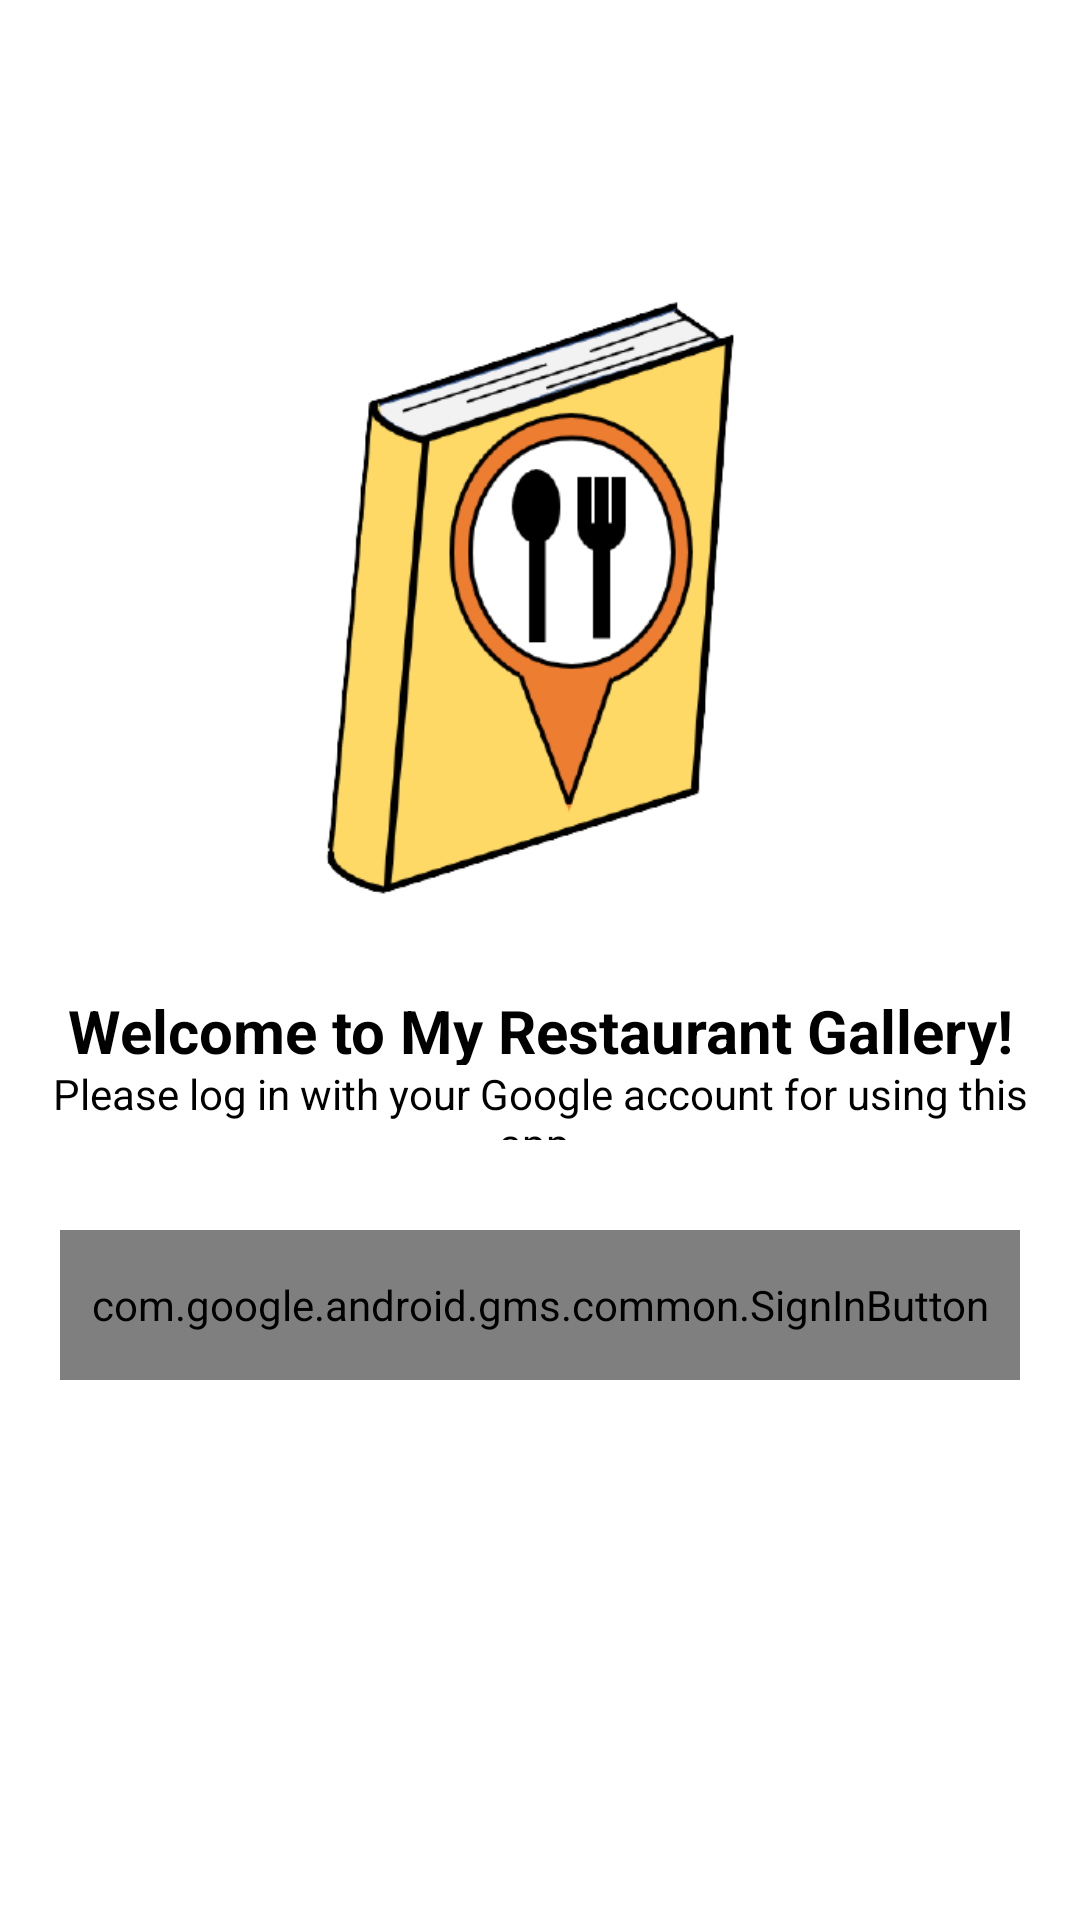

Reconstruct the res/layout file that produces this screen, plus the resources it refers to.
<!-- AndroidManifest.xml: application theme AppTheme -->
<!-- res/layout/activity_login.xml -->
<?xml version="1.0" encoding="utf-8"?>
<LinearLayout xmlns:android="http://schemas.android.com/apk/res/android"
    android:layout_width="match_parent"
    android:layout_height="match_parent"
    android:orientation="vertical"
    android:weightSum="10">

    <ImageView
        android:id="@+id/iv_logo"
        android:layout_width="wrap_content"
        android:layout_height="0dp"
        android:layout_weight="5"
        android:layout_marginTop="80dp"
        android:src="@drawable/app_logo"/>

    <TextView
        android:id="@+id/tv_welcome"
        android:layout_width="match_parent"
        android:layout_height="0dp"
        android:layout_weight="0.5"
        android:layout_marginStart="10dp"
        android:layout_marginEnd="10dp"
        android:text="@string/login_welcome"
        android:textAlignment="center"
        android:textColor="@color/regularText"
        android:textStyle="bold"
        android:textSize="20sp"/>

    <TextView
        android:id="@+id/tv_explain"
        android:layout_width="match_parent"
        android:layout_height="0dp"
        android:layout_weight="0.5"
        android:layout_marginStart="10dp"
        android:layout_marginEnd="10dp"
        android:text="@string/login_explain"
        android:textAlignment="center"
        android:textColor="@color/regularText"/>

    <com.google.android.gms.common.SignInButton
        android:id="@+id/signInButton"
        android:layout_width="match_parent"
        android:layout_height="0dp"
        android:layout_weight="1"
        android:layout_marginStart="20dp"
        android:layout_marginEnd="20dp"
        android:layout_marginTop="30dp"
        android:layout_marginBottom="30dp"/>
</LinearLayout>
<!-- resources referenced by this layout -->
<resources>
  <color name="regularText">#000000</color>
  <!-- drawable app_logo: png bitmap (drawable, 46758 bytes) -->
  <string name="login_explain">Please log in with your Google account for using this app.</string>
  <string name="login_welcome">Welcome to My Restaurant Gallery!</string>
  <style name="AppTheme" parent="Theme.MaterialComponents.DayNight">
          
          <item name="colorPrimary">@color/colorPrimary</item>
          <item name="colorPrimaryDark">@color/colorPrimaryDark</item>
          <item name="colorAccent">@color/colorAccent</item>
          <item name="windowActionBar">false</item>
          <item name="windowNoTitle">true</item>
          <item name="android:windowActivityTransitions">true</item>
  
      </style>
  <color name="colorPrimary">#E4AB00</color>
  <color name="colorPrimaryDark">#FFF06D</color>
  <color name="colorAccent">#F6DD00</color>
</resources>
